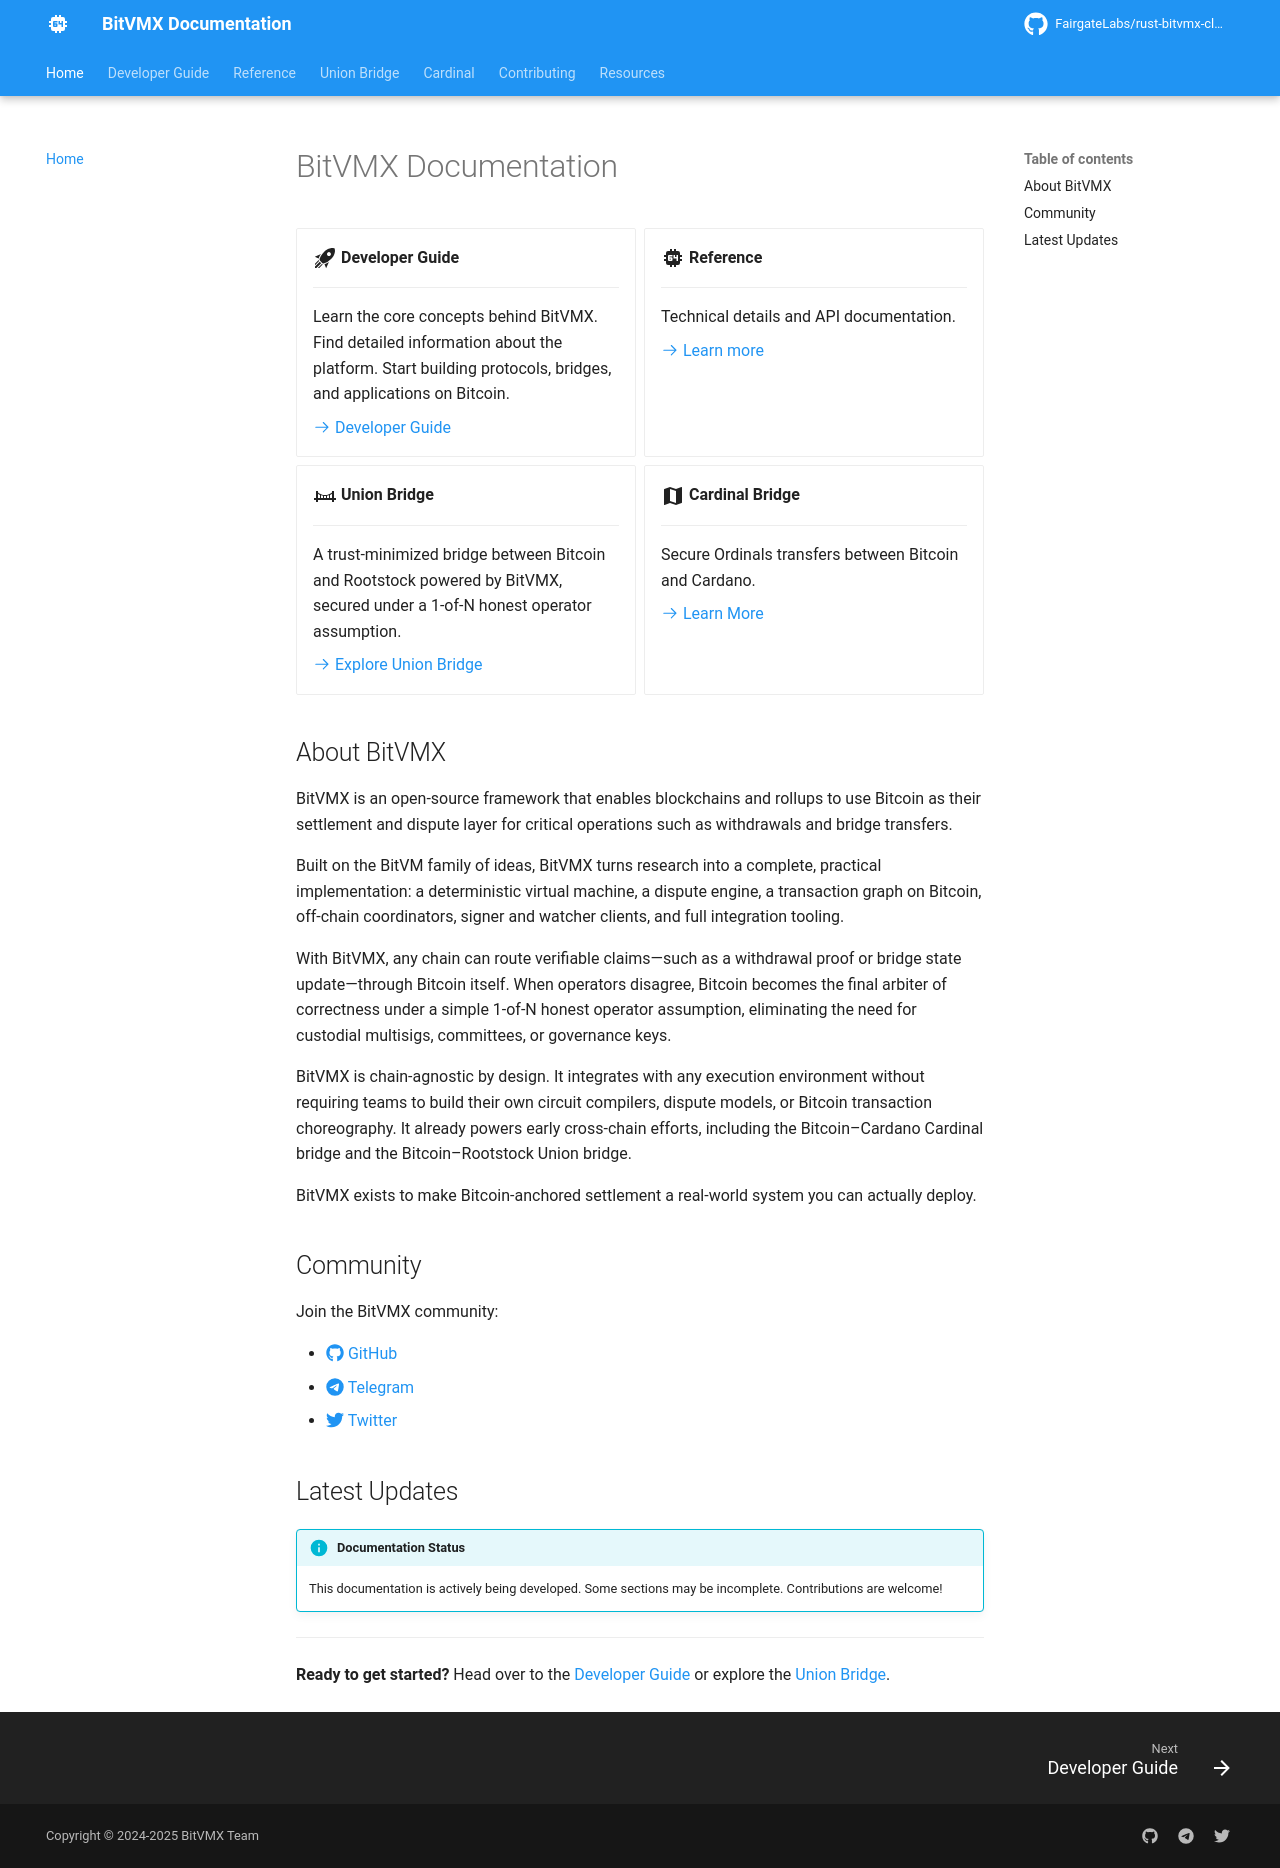

repository: FairgateLabs/bitvmx-docs · page: index.html · generator: mkdocs

# Welcome to BitVMX Documentation

<div class="grid cards" markdown>

-   :material-cpu-64-bit:{ .lg .middle } __What is BitVMX?__

    ---

    BitVMX is a CPU for Universal Computation on Bitcoin - a covenant protocol enabling arbitrary program execution verification without requiring consensus changes.

    [:octicons-arrow-right-24: Learn more](core-concepts/what-is-bitvmx.md)

-   :material-bridge:{ .lg .middle } __Union Bridge__

    ---

    A trust-minimized bridge between Bitcoin and Rootstock powered by BitVMX, featuring 1-of-N security and packet-based architecture.

    [:octicons-arrow-right-24: Explore Union Bridge](union-bridge/introduction.md)

-   :material-rocket-launch:{ .lg .middle } __Getting Started__

    ---

    Install BitVMX and start building protocols, bridges, and applications on Bitcoin.

    [:octicons-arrow-right-24: Quick Start Guide](getting-started/quick-start.md)

-   :material-book-open-variant:{ .lg .middle } __API Reference__

    ---

    Complete API documentation for all BitVMX components and protocols.

    [:octicons-arrow-right-24: API Docs](api-reference/index.md)

</div>

## Key Features

- **🔐 Trust-Minimized** - 1-of-N security model requiring only one honest party
- **⚡ Efficient** - Hash chain system instead of Merkle trees for better performance
- **🔧 Flexible** - Supports any CPU architecture (RISC-V, MIPS, etc.)
- **🌐 Universal** - Verify any computation including ZK proofs, bridges, and oracles
- **📖 Open Source** - Fully open source and transparent development

## Quick Links

- [Architecture Overview](core-concepts/architecture.md)
- [Challenge-Response Protocol](core-concepts/challenge-response.md)
- [Union Bridge Peg-In Flow](union-bridge/pegin-flow.md)
- [Protocol Builder Deep Dive](components/protocol-builder.md)
- [First Protocol Tutorial](tutorials/first-protocol.md)

## About BitVMX

BitVMX enables **disputable computation on Bitcoin** through an optimistic verification system. Instead of executing all computation on-chain, BitVMX assumes computation is correct unless challenged. When disputes occur, an efficient challenge-response protocol resolves them using Bitcoin Script.

The system uses a RISC-V virtual CPU for universal computation support, allowing any program to be verified on Bitcoin. This opens possibilities for:

- Trust-minimized bridges (like Union Bridge)
- Bitcoin rollups
- ZK proof verification
- Decentralized oracles
- Advanced payment channels
- And much more...

## Community

Join the BitVMX community:

- [:fontawesome-brands-github: GitHub](https://github.com/FairgateLabs)
- [:fontawesome-brands-telegram: Telegram](https://t.me/+HnlusWvtyyY4YjEx)
- [:fontawesome-brands-twitter: Twitter](https://twitter.com/bitvmx)

## Latest Updates

!!! info "Documentation Status"
    This documentation is actively being developed. Some sections may be incomplete. Contributions are welcome!

---

**Ready to get started?** Head over to the [Quick Start Guide](getting-started/quick-start.md) or learn about [Core Concepts](core-concepts/index.md).
